3-way image classification set "tobacco_processed" from GitHub (TadiKev/tobacco-leaf-tooling); label vocabulary: alternaria, cercospora, healthy.

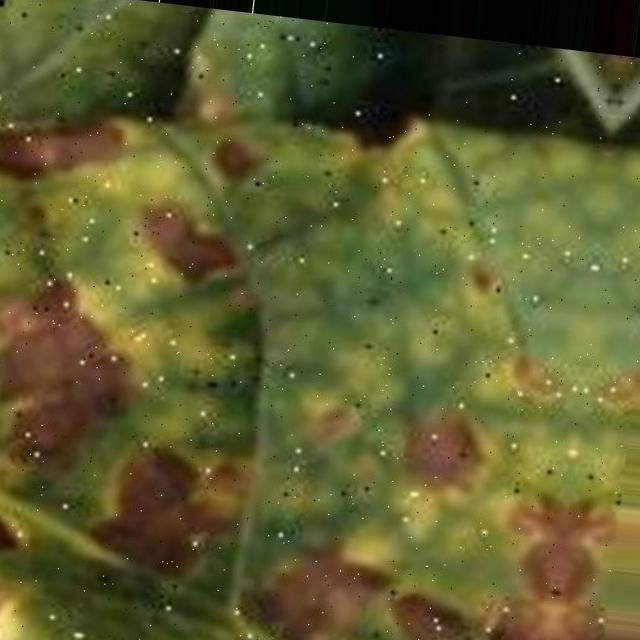
Label: alternaria

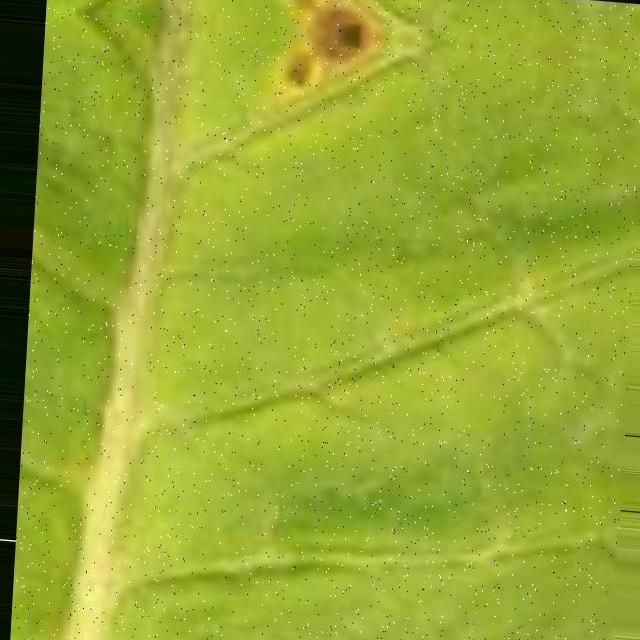
Label: cercospora

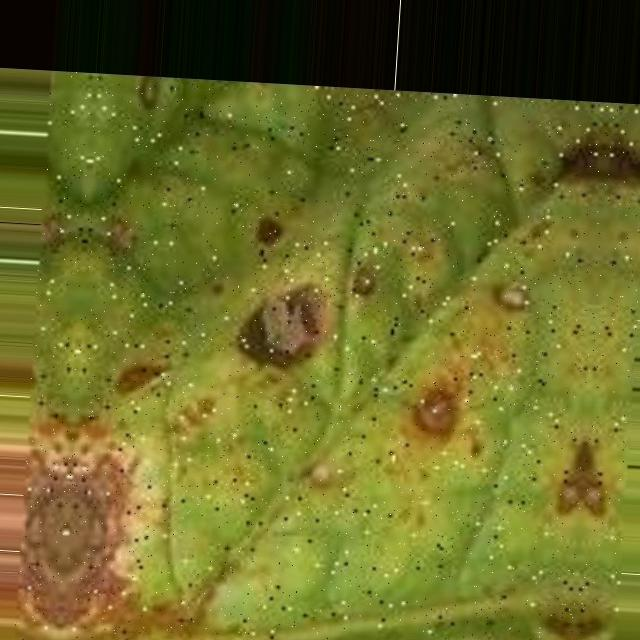
Label: alternaria

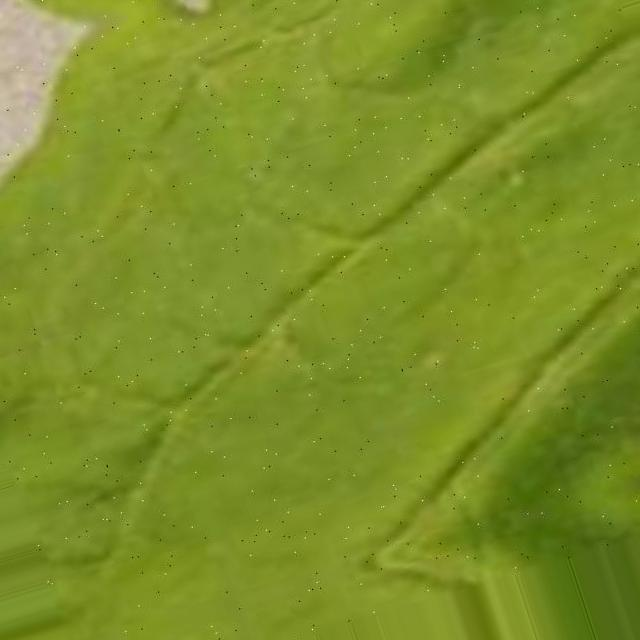
Label: cercospora

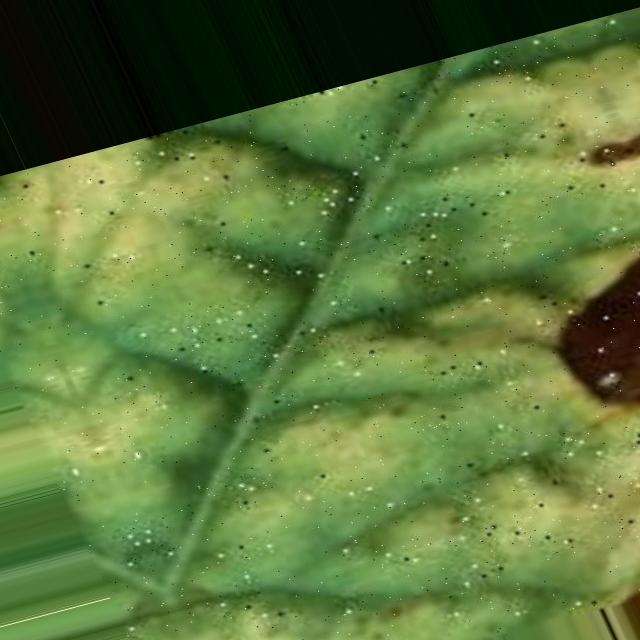
Label: alternaria

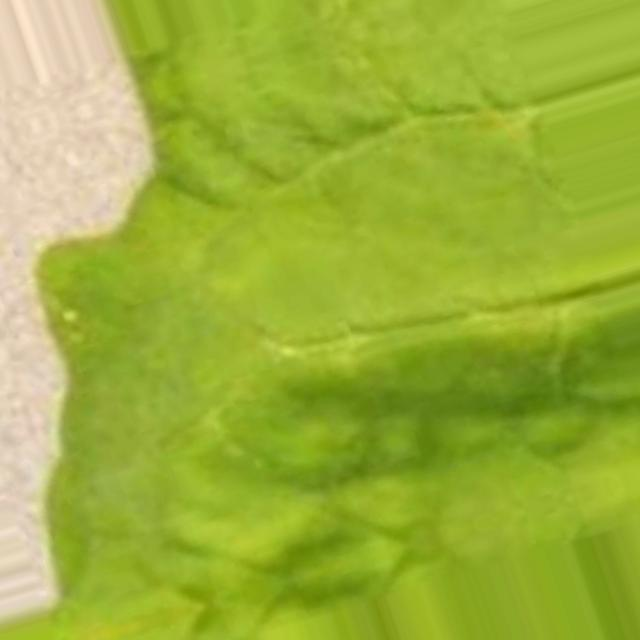
Label: cercospora
